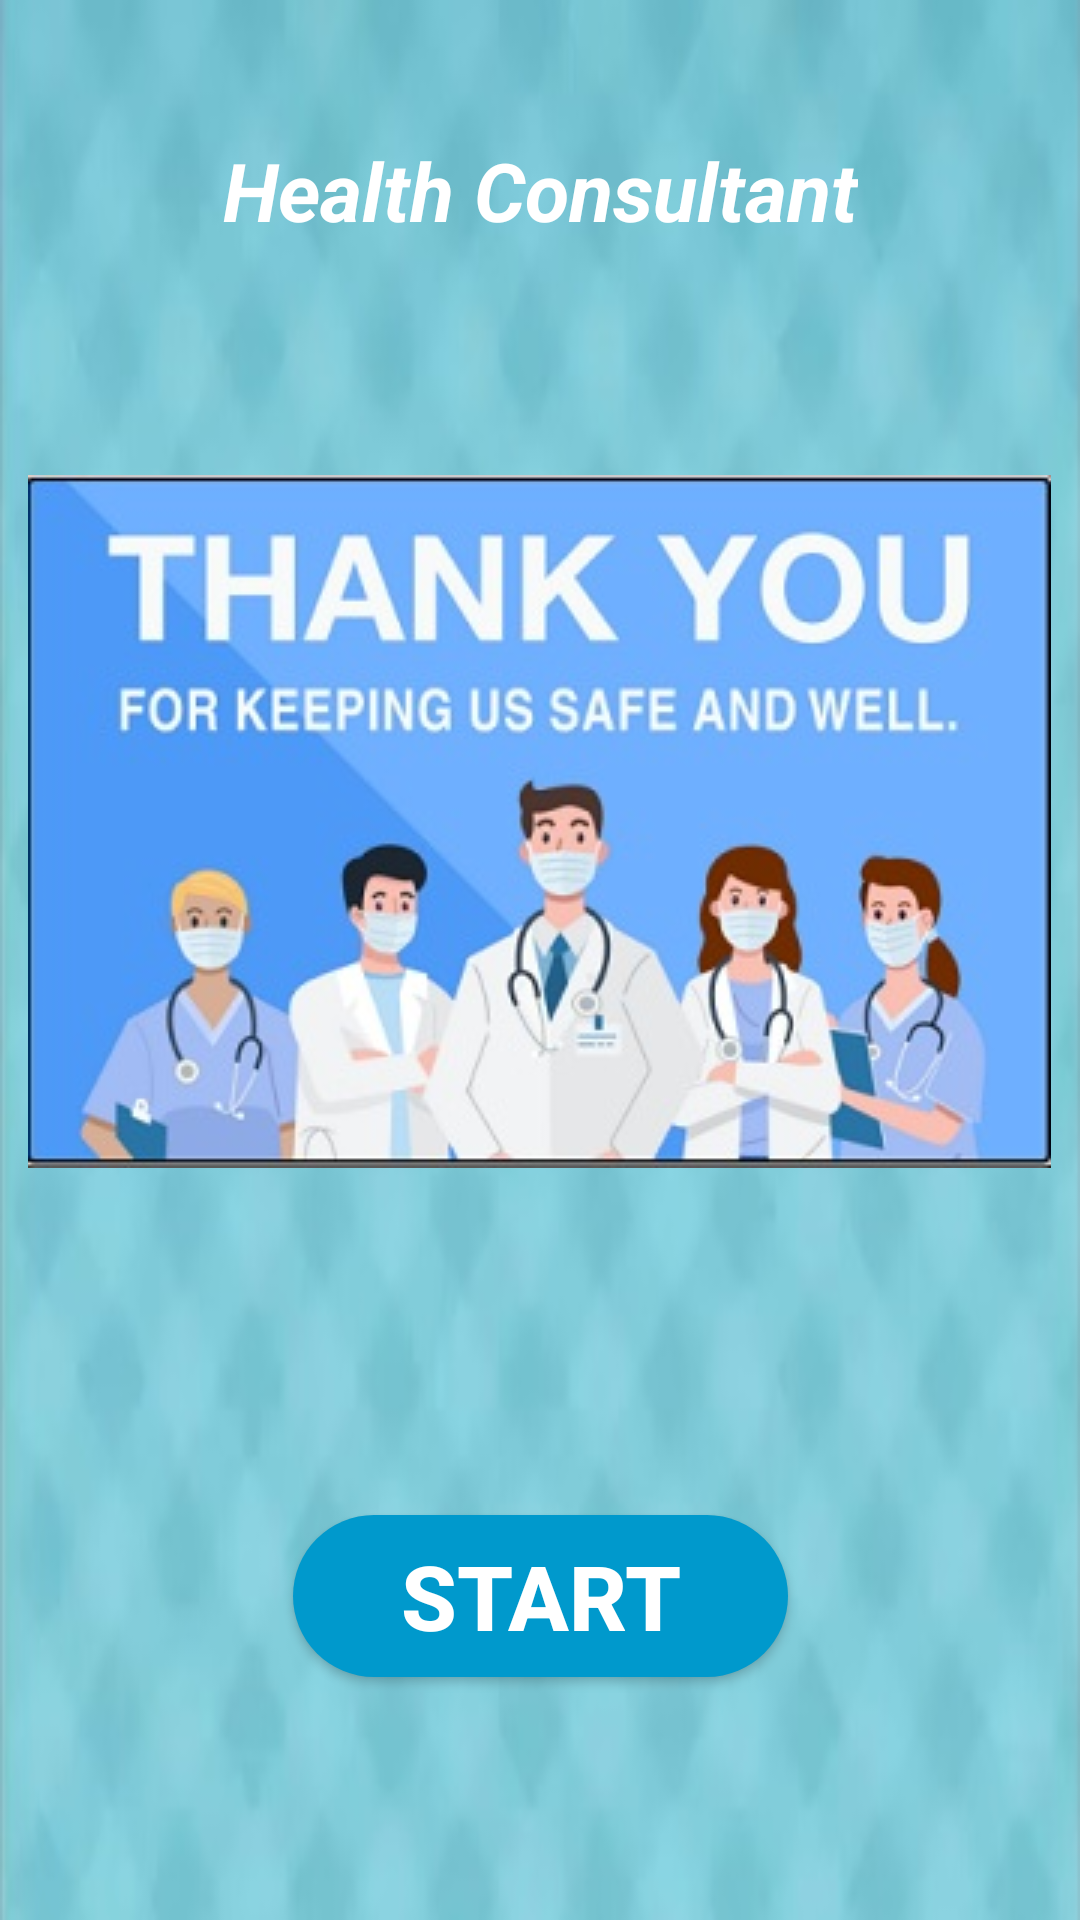

The Android layout XML behind this screen, and the referenced resources:
<!-- AndroidManifest.xml: application theme Theme.Videocallingapp -->
<!-- res/layout/activity_start.xml -->
<?xml version="1.0" encoding="utf-8"?>
<androidx.constraintlayout.widget.ConstraintLayout xmlns:android="http://schemas.android.com/apk/res/android"
    xmlns:app="http://schemas.android.com/apk/res-auto"
    xmlns:tools="http://schemas.android.com/tools"
    android:layout_width="match_parent"
    android:layout_height="match_parent"
    android:background="@drawable/doctorbackground"
    tools:context=".StartActivity">
    
    <TextView
        android:id="@+id/textView2"
        android:layout_width="wrap_content"
        android:layout_height="wrap_content"
        android:text="Health Consultant"
        android:textColor="@android:color/background_light"
        android:textSize="27sp"
        android:textStyle="bold|italic"
        app:layout_constraintBottom_toBottomOf="parent"
        app:layout_constraintEnd_toEndOf="parent"
        app:layout_constraintStart_toStartOf="parent"
        app:layout_constraintTop_toTopOf="parent"
        app:layout_constraintVertical_bias="0.075" />

<ImageView
    android:id="@+id/imageView3"
    android:layout_width="wrap_content"
    android:layout_height="wrap_content"
    android:src="@drawable/healthhead"
    app:layout_constraintBottom_toBottomOf="parent"
    app:layout_constraintEnd_toEndOf="parent"
    app:layout_constraintHorizontal_bias="0.496"
    app:layout_constraintStart_toStartOf="parent"
    app:layout_constraintTop_toTopOf="parent"
    app:layout_constraintVertical_bias="0.387" />
    />
    
    <Button
        android:id="@+id/buttonStart"
        android:layout_width="165dp"
        android:layout_height="54dp"
        android:background="@drawable/rounded_dark_blue"
        android:text="Start"
        android:textColor="@android:color/background_light"
        android:textSize="30sp"
        android:textStyle="bold"
        app:layout_constraintBottom_toBottomOf="parent"
        app:layout_constraintEnd_toEndOf="parent"
        app:layout_constraintStart_toStartOf="parent"
        app:layout_constraintTop_toTopOf="parent"
        app:layout_constraintVertical_bias="0.862" />



</androidx.constraintlayout.widget.ConstraintLayout>
<!-- resources referenced by this layout -->
<resources>
  <!-- drawable doctorbackground: jpg bitmap (drawable, 15780 bytes) -->
  <!-- drawable healthhead: jpg bitmap (drawable, 32492 bytes) -->
  <!-- drawable rounded_dark_blue (drawable-v24) -->
  <?xml version="1.0" encoding="utf-8"?>
  <shape xmlns:android="http://schemas.android.com/apk/res/android">
      <solid android:color="@color/colorDarkblue"/>
      <corners android:radius="100dp"/>
  </shape>
  <style name="Theme.Videocallingapp" parent="Theme.MaterialComponents.DayNight.DarkActionBar">
          
          <item name="colorPrimary">@color/purple_500</item>
          <item name="colorPrimaryVariant">@color/purple_700</item>
          <item name="colorOnPrimary">@color/white</item>
          
          <item name="colorSecondary">@color/teal_200</item>
          <item name="colorSecondaryVariant">@color/teal_700</item>
          <item name="colorOnSecondary">@color/black</item>
          
          <item name="android:statusBarColor" tools:targetApi="l">?attr/colorPrimaryVariant</item>
          
      </style>
  <color name="colorDarkblue">#0099CC</color>
  <color name="purple_500">#FF6200EE</color>
  <color name="purple_700">#FF3700B3</color>
  <color name="white">#FFFFFFFF</color>
  <color name="teal_200">#FF03DAC5</color>
  <color name="teal_700">#FF018786</color>
  <color name="black">#FF000000</color>
</resources>
